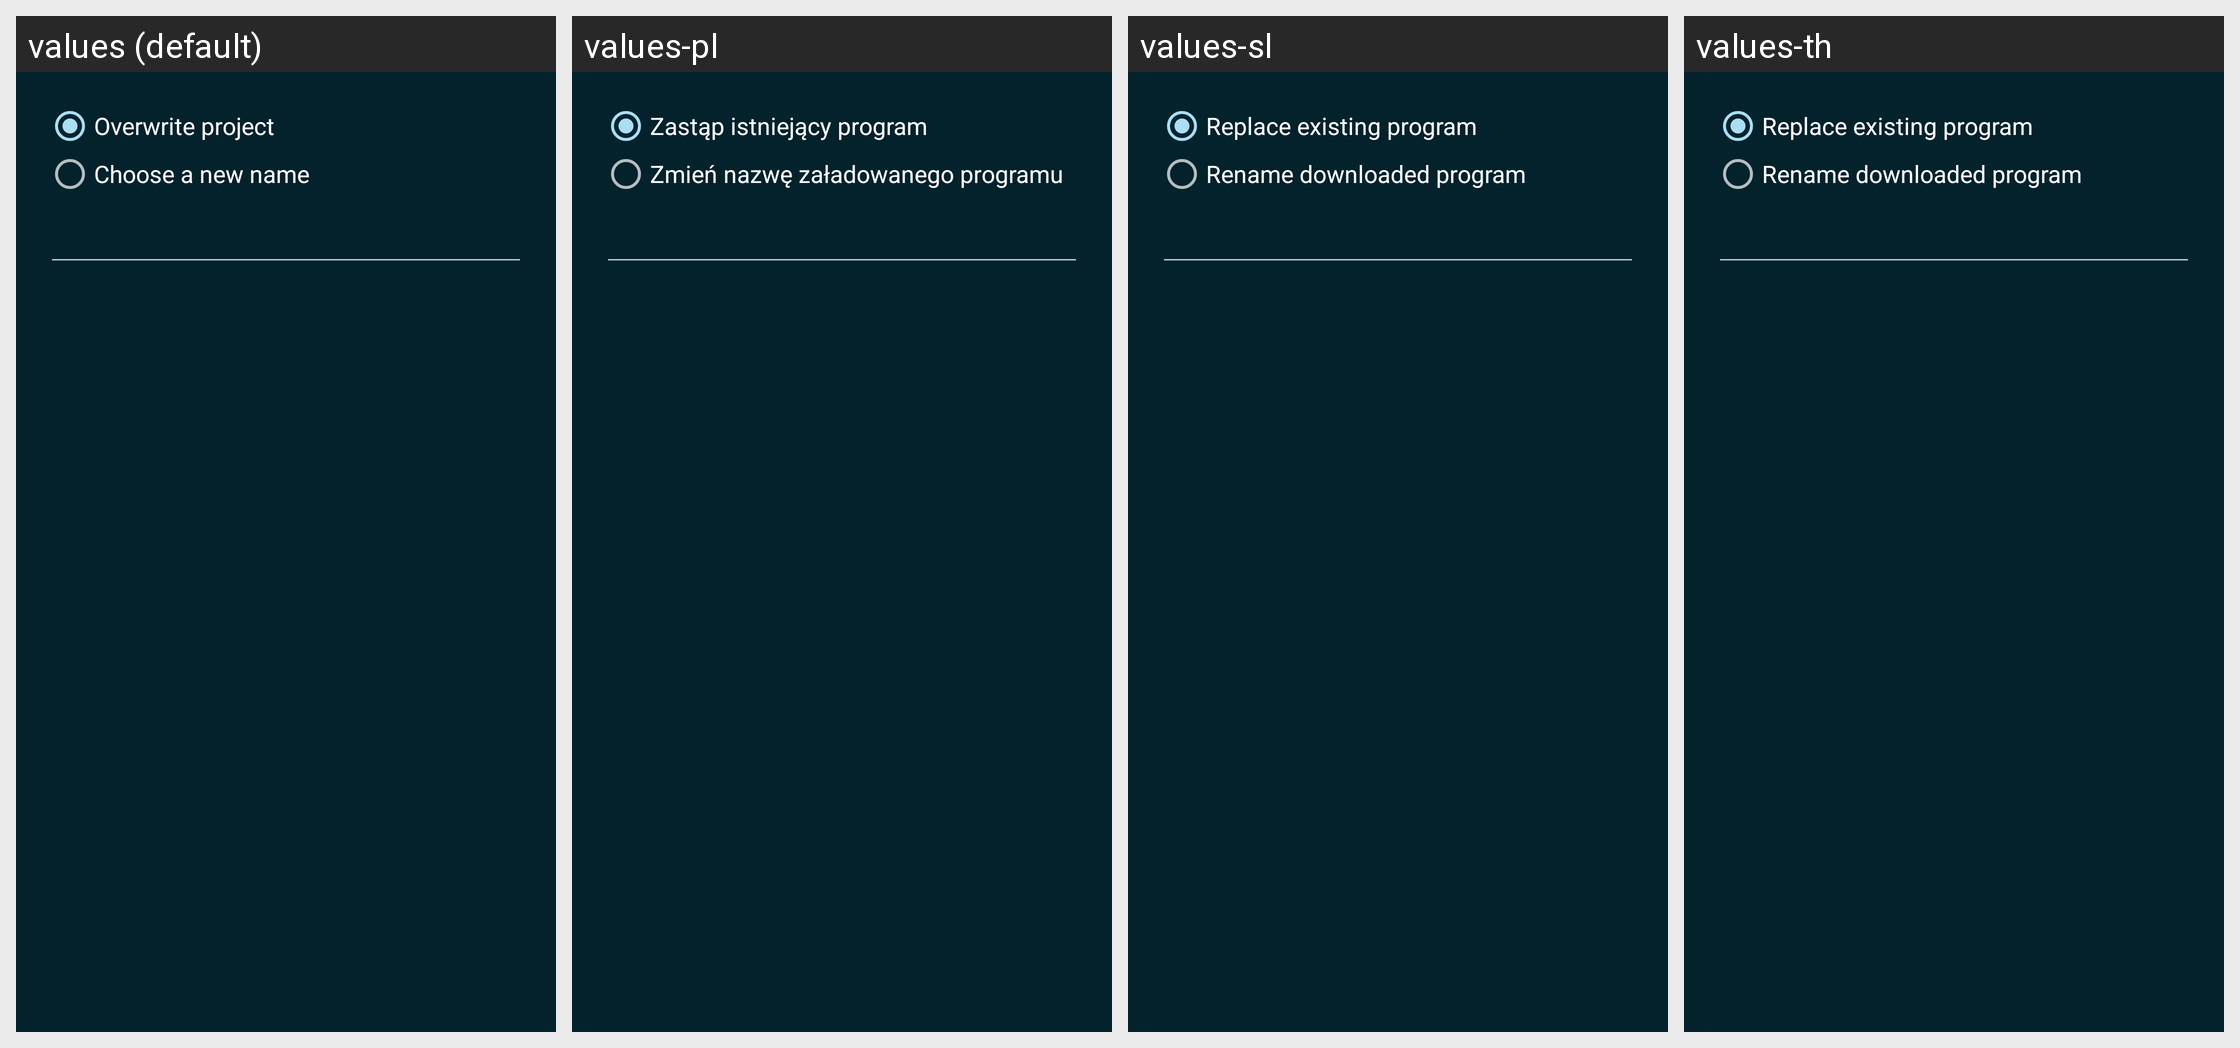

The same Android screen rendered under several of its app's locales, left to right. List the strings drawn on it with the default value and each locale's translation.
Android screen res/layout/dialog_overwrite_project.xml rendered under 4 locales, left to right: values (default), values-pl, values-sl, values-th. Device: Nexus 5 (rendered at 1080×1920; each locale shown at half size, 540×960, under a caption strip naming it); theme Catroid.
Other locales in the repository, not shown: values-ar, values-az, values-bg, values-bs, values-ca, values-cs, values-da, values-de, values-el, values-en-rAU, values-en-rCA, values-en-rGB, values-es, values-fa, values-fr, values-gl, values-gu, values-hi, values-hr, values-hu, values-in, values-it, values-iw, values-ja, values-kk, values-kn, values-ko, values-lt, values-mk, values-ml, values-ms, values-nl, values-no, values-pt, values-pt-rBR, values-ro, values-ru, values-sd, values-sk, values-sq, values-sr-rCS, values-sr-rSP, values-sv, values-sw, values-ta, values-te, values-tr, values-ur, values-vi, values-zh-rCN, values-zh-rTW.
Strings drawn on this screen, with the default value and each locale's value (text and hints the layout hard-codes, and strings that could not be matched under every locale, appear in the picture but are not listed):

overwrite_replace
  values: Overwrite project
  values-pl: Zastąp istniejący program
  values-sl: Replace existing program
  values-th: Replace existing program

overwrite_rename
  values: Choose a new name
  values-pl: Zmień nazwę załadowanego programu
  values-sl: Rename downloaded program
  values-th: Rename downloaded program
